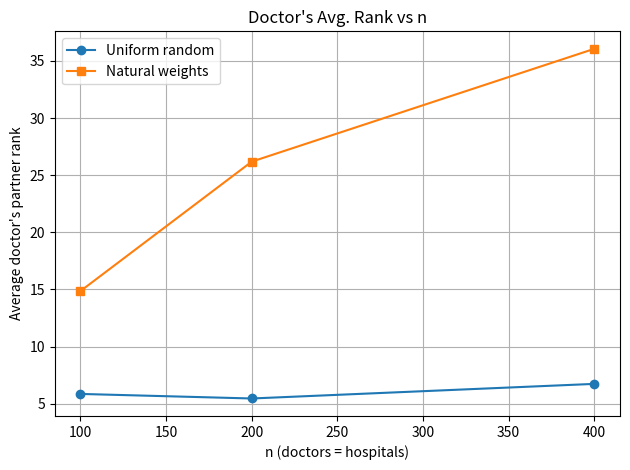
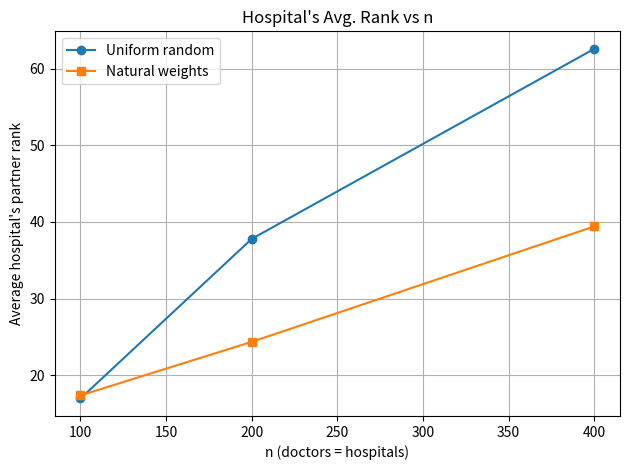

Generate these figures, in order, with matplotlib:
import random
import matplotlib.pyplot as plt
from collections import deque

class DeferredAcceptance:
    def match(self, doctors_prefs, hospitals_prefs):
        hospital_rank = {
            h: {doc: idx for idx, doc in enumerate(pref_list)}
            for h, pref_list in hospitals_prefs.items()
        }
        next_proposal = {d: 0 for d in doctors_prefs}
        free = deque(doctors_prefs.keys())
        current_match = {}

        while free:
            d = free.popleft()
            if next_proposal[d] >= len(doctors_prefs[d]):
                continue
            h = doctors_prefs[d][next_proposal[d]]
            next_proposal[d] += 1
            if h not in current_match:
                current_match[h] = d
            else:
                d_current = current_match[h]
                if hospital_rank[h][d] < hospital_rank[h][d_current]:
                    free.append(d_current)
                    current_match[h] = d
                else:
                    free.append(d)
        return {d: h for h, d in current_match.items()}

def gen_weighted_prefs(n, weights):
    prefs = {}
    for agent in range(n):
        remaining = list(range(n))
        w = weights.copy()
        order = []
        for _ in range(n):
            choice = random.choices(remaining, weights=w, k=1)[0]
            idx = remaining.index(choice)
            order.append(choice)
            remaining.pop(idx)
            w.pop(idx)
        prefs[agent] = order
    return prefs

def average_ranks(n_values, runs, popularity_fn=None):
    da = DeferredAcceptance()
    avg_doc = []
    avg_hosp = []
    for n in n_values:
        total_doc = 0
        total_hosp = 0
        for _ in range(runs):
            if popularity_fn is None:
                docs = {i: random.sample(range(n), n) for i in range(n)}
                hosps = {i: random.sample(range(n), n) for i in range(n)}
            else:
                base = popularity_fn(n)
                weights_h = random.sample(base, k=n)
                weights_d = random.sample(base, k=n)
                docs = gen_weighted_prefs(n, weights_h)
                hosps = gen_weighted_prefs(n, weights_d)
            matching = da.match(docs, hosps)
            hosp_inv = {
                h: {doc: idx for idx, doc in enumerate(prefs)}
                for h, prefs in hosps.items()
            }
            for d, h in matching.items():
                total_doc += docs[d].index(h) + 1
                total_hosp += hosp_inv[h][d] + 1
        avg_doc.append(total_doc / (n * runs))
        avg_hosp.append(total_hosp / (n * runs))
    return avg_doc, avg_hosp

# Parameters
n_values = [100, 200, 400]
runs = 5
pop_fn_nat = lambda n: list(range(1, n+1))

# Compute averages
doc_uni, hosp_uni = average_ranks(n_values, runs)
doc_nat, hosp_nat = average_ranks(n_values, runs, pop_fn_nat)

# Plot doctor average rank comparison
plt.figure()
plt.plot(n_values, doc_uni, marker='o', label='Uniform random')
plt.plot(n_values, doc_nat, marker='s', label='Natural weights')
plt.xlabel("n (doctors = hospitals)")
plt.ylabel("Average doctor's partner rank")
plt.title("Doctor's Avg. Rank vs n")
plt.legend()
plt.grid(True)
plt.tight_layout()
plt.show()

# Plot hospital average rank comparison
plt.figure()
plt.plot(n_values, hosp_uni, marker='o', label='Uniform random')
plt.plot(n_values, hosp_nat, marker='s', label='Natural weights')
plt.xlabel("n (doctors = hospitals)")
plt.ylabel("Average hospital's partner rank")
plt.title("Hospital's Avg. Rank vs n")
plt.legend()
plt.grid(True)
plt.tight_layout()
plt.show()
